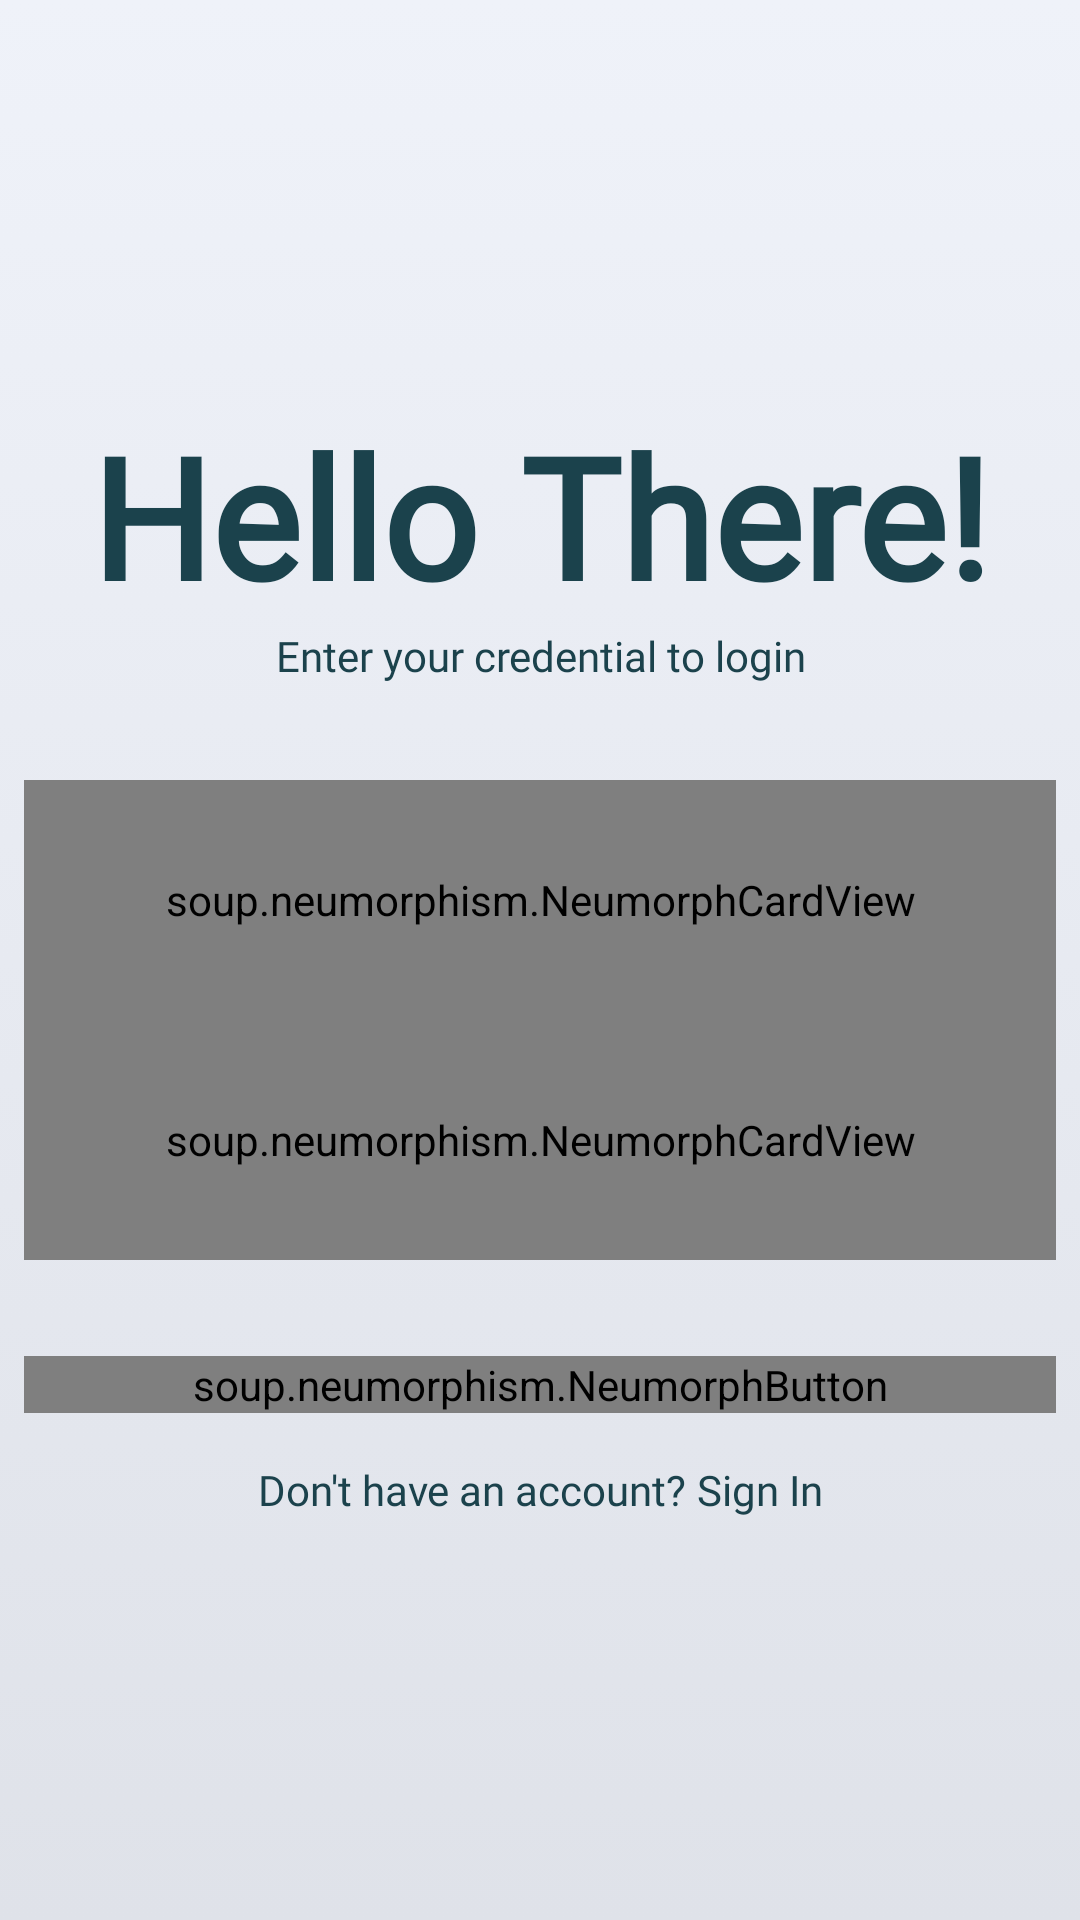

Produce the Android XML layout that renders to this screen, including the resource entries it uses.
<!-- AndroidManifest.xml: application theme Theme.Neumorphismchat -->
<!-- res/layout/main_fragment_login.xml -->
<?xml version="1.0" encoding="utf-8"?>
<androidx.constraintlayout.widget.ConstraintLayout xmlns:android="http://schemas.android.com/apk/res/android"
    xmlns:app="http://schemas.android.com/apk/res-auto"
    xmlns:tools="http://schemas.android.com/tools"
    android:layout_width="match_parent"
    android:layout_height="match_parent"
    tools:context=".MainActivity">

    <ImageView
        android:id="@+id/bg_blue"
        android:layout_width="0dp"
        android:layout_height="0dp"
        android:src="@drawable/bg_blue"
        app:layout_constraintBottom_toBottomOf="parent"
        app:layout_constraintEnd_toEndOf="parent"
        app:layout_constraintStart_toStartOf="parent"
        app:layout_constraintTop_toTopOf="parent"/>

    <androidx.constraintlayout.widget.ConstraintLayout
        android:id="@+id/layout_paus"
        android:layout_width="match_parent"
        android:layout_height="wrap_content"
        android:layout_marginStart="8dp"
        android:layout_marginEnd="8dp"
        android:layout_marginBottom="16dp"
        app:layout_constraintBottom_toTopOf="@+id/layout_input"
        app:layout_constraintEnd_toEndOf="parent"
        app:layout_constraintStart_toStartOf="parent"
        app:layout_constraintTop_toTopOf="parent"
        app:layout_constraintVertical_chainStyle="packed">

        <TextView
            android:id="@+id/tv_signin"
            android:layout_width="0dp"
            android:layout_height="wrap_content"
            android:layout_marginBottom="16dp"
            android:fontFamily="@font/nunito_normal"
            android:text="Open Sesame!"
            android:textAlignment="center"
            android:textColor="@color/text_blue"
            android:textSize="56sp"
            android:textStyle="bold"
            android:transitionName="signin_up"
            app:layout_constraintBottom_toTopOf="@+id/tv_login"
            app:layout_constraintEnd_toEndOf="parent"
            app:layout_constraintStart_toStartOf="parent" />

        <TextView
            android:id="@+id/tv_login"
            android:layout_width="0dp"
            android:layout_height="wrap_content"
            android:fontFamily="@font/nunito_normal"
            android:text="Hello There!"
            android:textAlignment="center"
            android:textColor="@color/text_blue"
            android:textSize="56sp"
            android:textStyle="bold"
            android:transitionName="login_down"
            app:layout_constraintEnd_toEndOf="parent"
            app:layout_constraintStart_toStartOf="parent"
            app:layout_constraintTop_toTopOf="parent" />

        <TextView
            android:id="@+id/tv_login_detail"
            android:layout_width="0dp"
            android:layout_height="wrap_content"
            android:fontFamily="@font/nunito_normal"
            android:text="Enter your credential to login"
            android:textAlignment="center"
            android:textColor="@color/text_blue"
            android:textSize="14sp"
            app:layout_constraintBottom_toBottomOf="parent"
            app:layout_constraintEnd_toEndOf="parent"
            app:layout_constraintStart_toStartOf="parent"
            app:layout_constraintTop_toBottomOf="@+id/tv_login" />

    </androidx.constraintlayout.widget.ConstraintLayout>

    <androidx.constraintlayout.widget.ConstraintLayout
        android:id="@+id/layout_input"
        android:layout_width="match_parent"
        android:layout_height="wrap_content"
        android:layout_marginStart="8dp"
        android:layout_marginTop="16dp"
        android:layout_marginEnd="8dp"
        android:layout_marginBottom="16dp"
        app:layout_constraintBottom_toTopOf="@+id/btn_login"
        app:layout_constraintEnd_toEndOf="parent"
        app:layout_constraintStart_toStartOf="parent"
        app:layout_constraintTop_toBottomOf="@+id/layout_paus">

        <soup.neumorphism.NeumorphCardView
            android:id="@+id/card_login"
            style="@style/Widget.Neumorph.CardView"
            android:layout_width="match_parent"
            android:layout_height="80dp"
            app:neumorph_backgroundColor="@color/bg_blue"
            app:layout_constraintEnd_toEndOf="parent"
            app:layout_constraintStart_toStartOf="parent"
            app:layout_constraintTop_toTopOf="parent"
            app:neumorph_shadowColorDark="@color/bg_dark_blue"
            app:neumorph_shadowColorLight="@color/bg_light_blue"
            app:neumorph_shadowElevation="3dp"
            app:neumorph_shapeType="pressed">

            <EditText
                android:id="@+id/input_login"
                android:layout_width="match_parent"
                android:layout_height="match_parent"
                android:background="@android:color/transparent"
                android:fontFamily="@font/nunito_normal"
                android:hint="Email"
                android:paddingStart="16dp"
                android:paddingEnd="16dp"
                android:textColor="@color/text_blue"
                android:textColorHint="@color/hint_blue" />

        </soup.neumorphism.NeumorphCardView>

        <soup.neumorphism.NeumorphCardView
            android:id="@+id/card_pw"
            style="@style/Widget.Neumorph.CardView"
            android:layout_width="match_parent"
            android:layout_height="80dp"
            app:neumorph_backgroundColor="@color/bg_blue"
            app:layout_constraintBottom_toBottomOf="parent"
            app:layout_constraintEnd_toEndOf="parent"
            app:layout_constraintStart_toStartOf="parent"
            app:layout_constraintTop_toBottomOf="@+id/card_login"
            app:neumorph_shadowColorDark="@color/bg_dark_blue"
            app:neumorph_shadowColorLight="@color/bg_light_blue"
            app:neumorph_shadowElevation="3dp"
            app:neumorph_shapeType="pressed">

            <EditText
                android:id="@+id/input_pw"
                android:layout_width="match_parent"
                android:layout_height="match_parent"
                android:background="@android:color/transparent"
                android:fontFamily="@font/nunito_normal"
                android:hint="Password"
                android:inputType="textPassword"
                android:paddingStart="16dp"
                android:paddingEnd="16dp"
                android:textColor="@color/text_blue"
                android:textColorHint="@color/hint_blue" />

        </soup.neumorphism.NeumorphCardView>

    </androidx.constraintlayout.widget.ConstraintLayout>

    <soup.neumorphism.NeumorphButton
        android:id="@+id/btn_login"
        style="@style/Widget.Neumorph.Button"
        android:layout_width="0dp"
        android:layout_height="wrap_content"
        android:layout_marginStart="8dp"
        android:layout_marginTop="16dp"
        android:layout_marginEnd="8dp"
        android:layout_marginBottom="16dp"
        android:fontFamily="@font/nunito_normal"
        android:text="Login"
        android:textColor="@color/text_blue"
        app:neumorph_backgroundColor="@color/bg_blue"
        app:layout_constraintBottom_toTopOf="@+id/tv_change_1"
        app:layout_constraintEnd_toEndOf="parent"
        app:layout_constraintStart_toStartOf="parent"
        app:layout_constraintTop_toBottomOf="@+id/layout_input"
        app:neumorph_shadowColorDark="@color/bg_dark_blue"
        app:neumorph_shadowColorLight="@color/bg_light_blue"
        app:neumorph_shadowElevation="3dp">

    </soup.neumorphism.NeumorphButton>

    <TextView
        android:id="@+id/tv_change_1"
        android:layout_width="wrap_content"
        android:layout_height="wrap_content"
        android:fontFamily="@font/nunito_normal"
        android:text="Don't have an account? "
        android:textColor="@color/text_blue"
        android:textSize="14sp"
        android:transitionName="login"
        app:layout_constraintBottom_toBottomOf="parent"
        app:layout_constraintEnd_toStartOf="@+id/tv_change_2"
        app:layout_constraintHorizontal_chainStyle="packed"
        app:layout_constraintStart_toStartOf="parent"
        app:layout_constraintTop_toBottomOf="@+id/btn_login" />

    <TextView
        android:id="@+id/tv_change_2"
        android:layout_width="wrap_content"
        android:layout_height="wrap_content"
        android:fontFamily="@font/nunito_bold"
        android:text="Sign In"
        android:textColor="@color/text_blue"
        android:textSize="14sp"
        app:layout_constraintBottom_toBottomOf="@+id/tv_change_1"
        app:layout_constraintEnd_toEndOf="parent"
        app:layout_constraintStart_toEndOf="@+id/tv_change_1"
        app:layout_constraintTop_toTopOf="@+id/tv_change_1" />

</androidx.constraintlayout.widget.ConstraintLayout>
<!-- resources referenced by this layout -->
<resources>
  <color name="bg_blue">#FFEFF2F9</color>
  <color name="bg_dark_blue">#23161B1D</color>
  <color name="bg_light_blue">#FFFAFBFF</color>
  <color name="hint_blue">#771B424C</color>
  <color name="text_blue">#FF1B424C</color>
  <!-- drawable bg_blue (drawable) -->
  <?xml version="1.0" encoding="utf-8"?>
  <selector xmlns:android="http://schemas.android.com/apk/res/android">
      <item>
          <shape>
              <gradient
                  android:angle="-90"
                  android:startColor="@color/bg_blue"
                  android:endColor="@color/bg_blue_darker"
                  android:type="linear"
                  />
          </shape>
          <color android:color="@color/bg_blue"/>
      </item>
  </selector>
  <style name="Theme.Neumorphismchat" parent="Theme.MaterialComponents.DayNight.DarkActionBar">
          
          <item name="colorPrimary">@color/text_blue</item>
          <item name="colorPrimaryVariant">@color/text_blue</item>
          <item name="colorOnPrimary">@color/black</item>
          
          <item name="colorSecondary">@color/text_blue</item>
          <item name="colorSecondaryVariant">@color/text_blue</item>
          <item name="colorOnSecondary">@color/white</item>
          
          <item name="android:statusBarColor">@color/bg_blue</item>
          <item name="android:windowLightStatusBar">true</item>
          
      </style>
  <color name="bg_blue_darker">#FFDFE2E9</color>
  <color name="black">#FF1A1A1A</color>
  <color name="white">#FFFFFFFF</color>
</resources>
